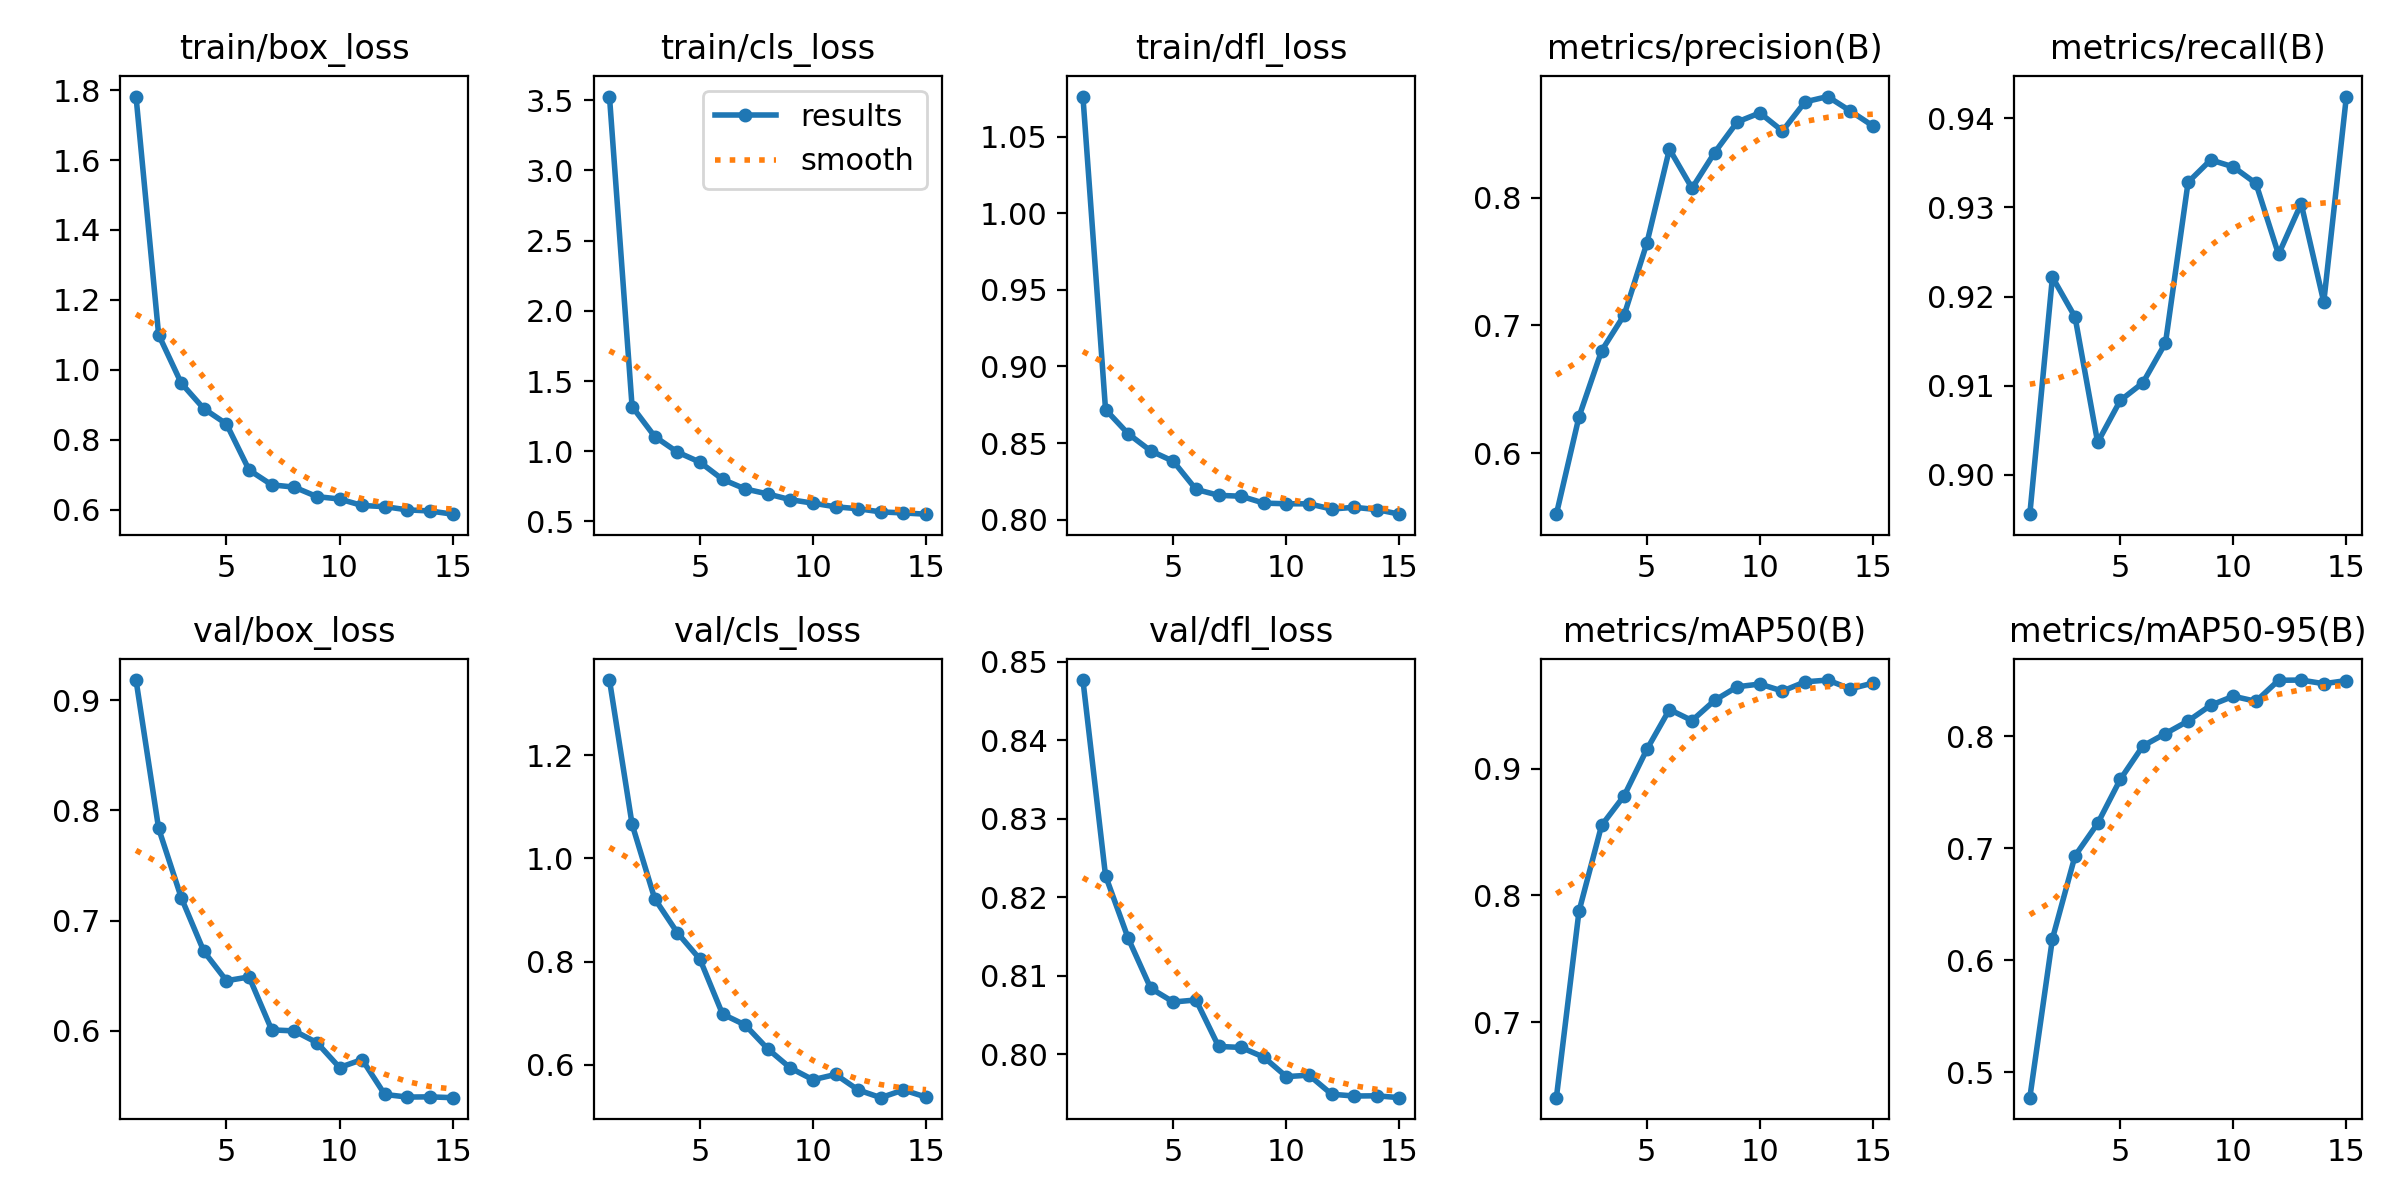

Data behind this chart, as committed beside it:
epoch, time, train/box_loss, train/cls_loss, train/dfl_loss, metrics/precision(B), metrics/recall(B), metrics/mAP50(B), metrics/mAP50-95(B), val/box_loss, val/cls_loss, val/dfl_loss, lr/pg0, lr/pg1, lr/pg2
1, 915.8, 1.782, 3.526, 1.076, 0.5524, 0.8956, 0.6405, 0.4775, 0.9184, 1.345, 0.8477, 5.9428e-05, 5.9428e-05, 5.9428e-05
2, 1609, 1.1, 1.318, 0.8719, 0.6285, 0.9222, 0.7874, 0.6193, 0.7836, 1.066, 0.8227, 0.0001112, 0.0001112, 0.0001112
3, 2297, 0.9617, 1.105, 0.8561, 0.6802, 0.9177, 0.8552, 0.6933, 0.7208, 0.9217, 0.8148, 0.0001552, 0.0001552, 0.0001552
4, 2979, 0.8885, 0.994, 0.8449, 0.7082, 0.9036, 0.8787, 0.7222, 0.672, 0.8559, 0.8084, 0.0001436, 0.0001436, 0.0001436
5, 3660, 0.8449, 0.9221, 0.8381, 0.7642, 0.9083, 0.9151, 0.7615, 0.6453, 0.8046, 0.8066, 0.0001317, 0.0001317, 0.0001317
6, 4329, 0.7131, 0.7994, 0.8197, 0.8379, 0.9103, 0.9466, 0.7913, 0.6487, 0.6983, 0.8069, 0.0001199, 0.0001199, 0.0001199
7, 4998, 0.6706, 0.7313, 0.8159, 0.8073, 0.9148, 0.9379, 0.8024, 0.6007, 0.6771, 0.801, 0.0001081, 0.0001081, 0.0001081
8, 5669, 0.664, 0.6955, 0.8153, 0.8352, 0.9328, 0.9539, 0.8136, 0.5997, 0.6308, 0.8009, 9.6302e-05, 9.6302e-05, 9.6302e-05
9, 6338, 0.6369, 0.6547, 0.8108, 0.8591, 0.9353, 0.9646, 0.8276, 0.5891, 0.5938, 0.7996, 8.4488e-05, 8.4488e-05, 8.4488e-05
10, 7008, 0.63, 0.6297, 0.8104, 0.8662, 0.9345, 0.9667, 0.8357, 0.5665, 0.5711, 0.7971, 7.2674e-05, 7.2674e-05, 7.2674e-05
11, 7676, 0.6115, 0.604, 0.8103, 0.852, 0.9327, 0.9612, 0.8312, 0.5737, 0.5813, 0.7973, 6.086e-05, 6.086e-05, 6.086e-05
12, 8347, 0.6082, 0.5899, 0.8069, 0.8749, 0.9247, 0.9685, 0.8499, 0.542, 0.5513, 0.7949, 4.9046e-05, 4.9046e-05, 4.9046e-05
13, 9017, 0.599, 0.5677, 0.808, 0.879, 0.9304, 0.9699, 0.8501, 0.5396, 0.5363, 0.7947, 3.7232e-05, 3.7232e-05, 3.7232e-05
14, 9688, 0.5958, 0.5601, 0.8066, 0.8677, 0.9194, 0.9629, 0.8469, 0.5398, 0.5513, 0.7947, 2.5418e-05, 2.5418e-05, 2.5418e-05
15, 10358, 0.5867, 0.5514, 0.8036, 0.856, 0.9424, 0.9675, 0.8497, 0.5391, 0.5374, 0.7945, 1.3604e-05, 1.3604e-05, 1.3604e-05
